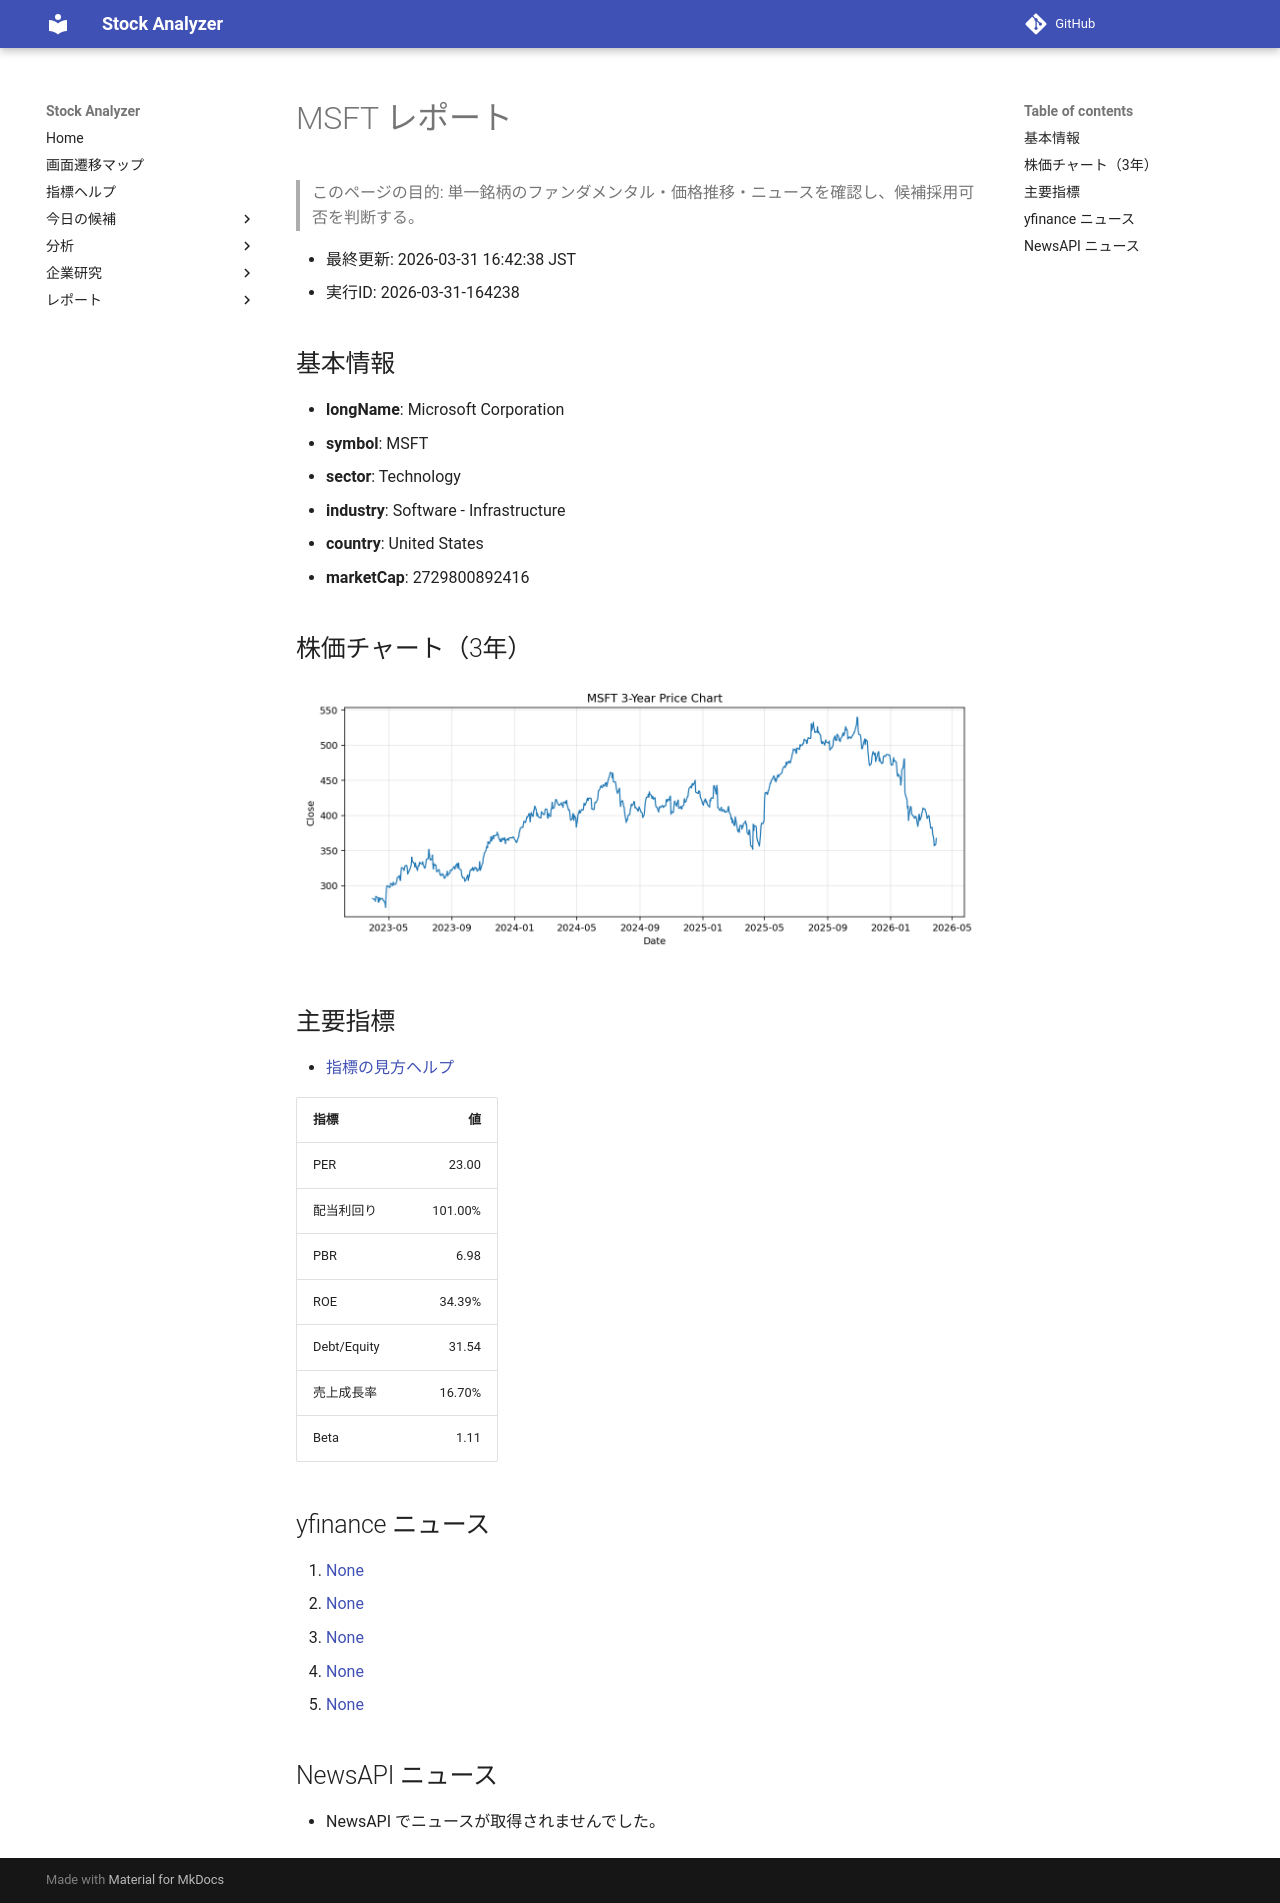

repository: Yumi-note/Making-APP · page: reports/2026-03-31/164238/MSFT/index.html · generator: mkdocs

# MSFT レポート

> このページの目的: 単一銘柄のファンダメンタル・価格推移・ニュースを確認し、候補採用可否を判断する。

- 最終更新: 2026-03-31 16:42:38 JST
- 実行ID: 2026-03-31-164238

## 基本情報

- **longName**: Microsoft Corporation
- **symbol**: MSFT
- **sector**: Technology
- **industry**: Software - Infrastructure
- **country**: United States
- **marketCap**: 2729800892416

## 株価チャート（3年）

![MSFT 3-year price chart](MSFT_3y.png)

## 主要指標

- [指標の見方ヘルプ](../../../../indicators.md)

| 指標 | 値 |
|---|---:|
| PER | 23.00 |
| 配当利回り | 101.00% |
| PBR | 6.98 |
| ROE | 34.39% |
| Debt/Equity | 31.54 |
| 売上成長率 | 16.70% |
| Beta | 1.11 |

## yfinance ニュース

1. [None](None)
2. [None](None)
3. [None](None)
4. [None](None)
5. [None](None)

## NewsAPI ニュース

- NewsAPI でニュースが取得されませんでした。
